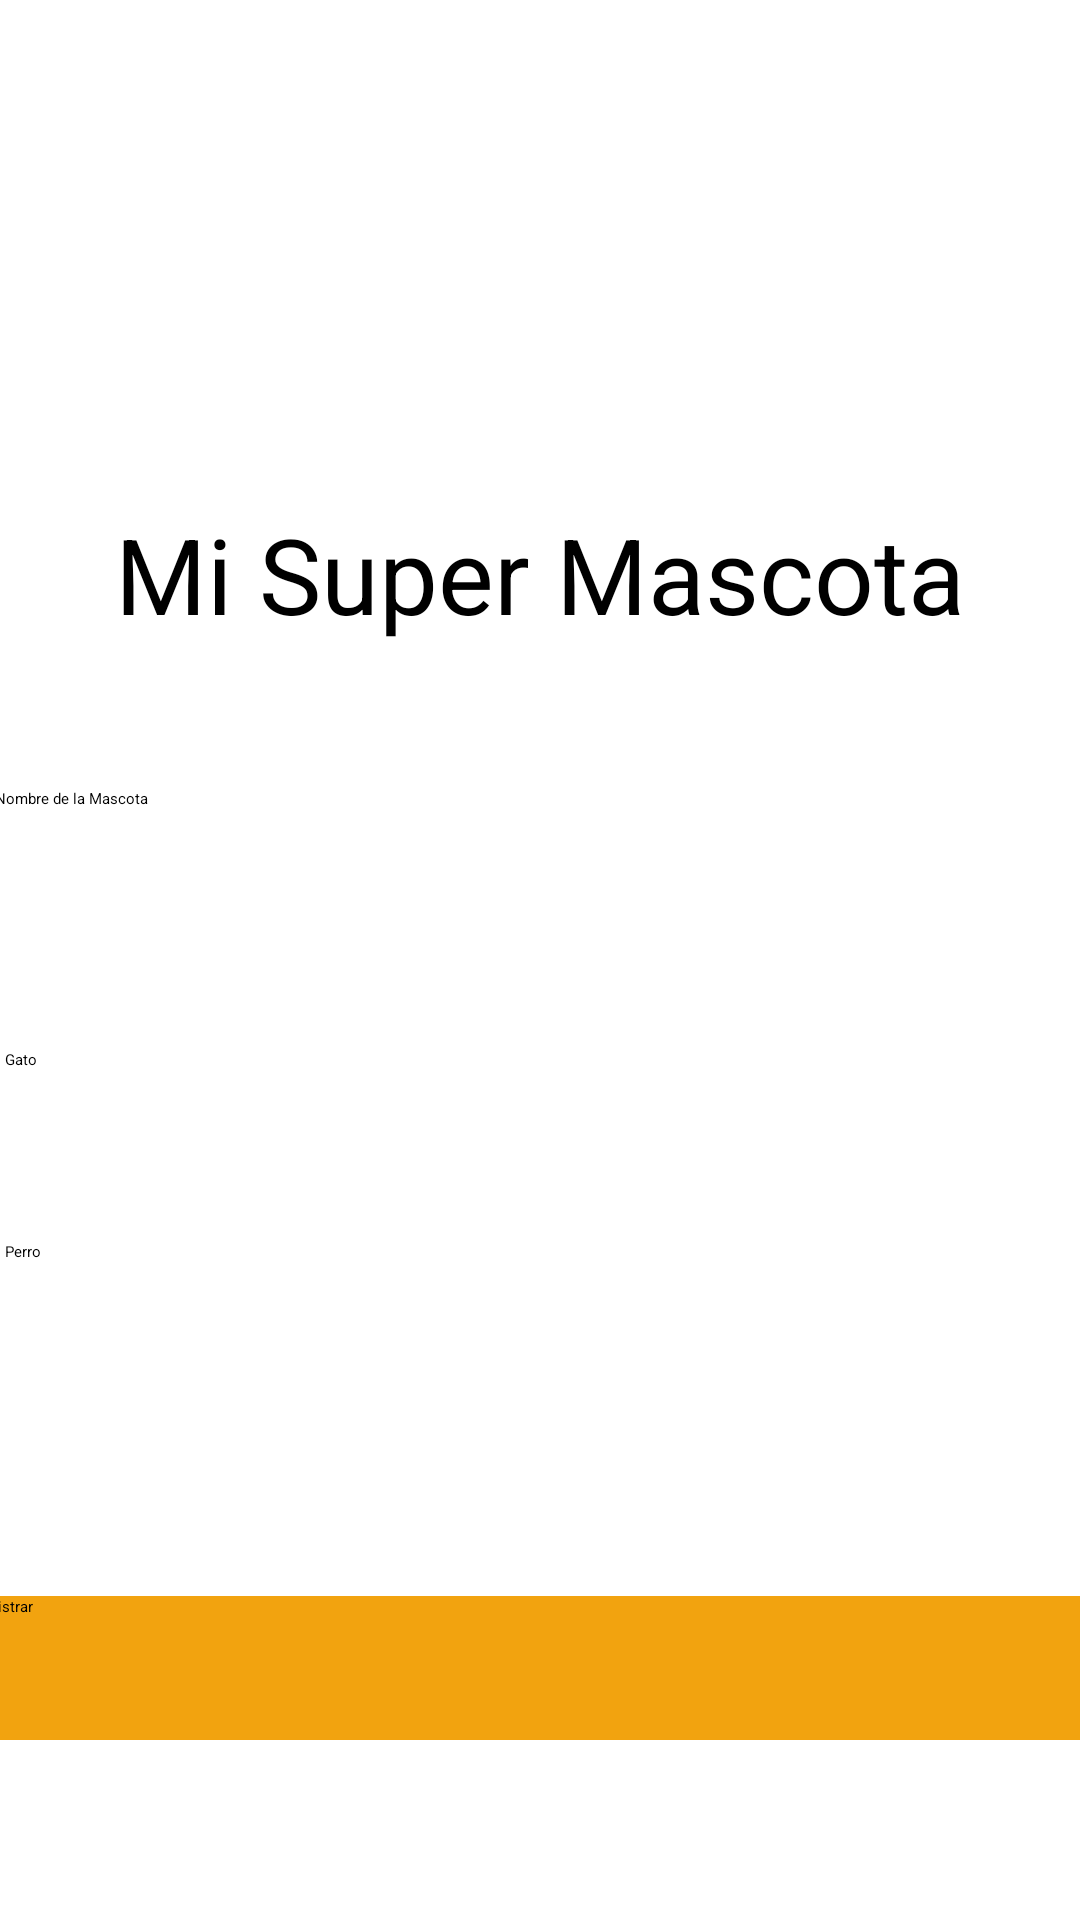

Produce the Android XML layout that renders to this screen, including the resource entries it uses.
<!-- AndroidManifest.xml: application theme Theme.Mascota -->
<!-- res/layout/activity_main.xml -->
<?xml version="1.0" encoding="utf-8"?>
<androidx.constraintlayout.widget.ConstraintLayout xmlns:android="http://schemas.android.com/apk/res/android"
    xmlns:app="http://schemas.android.com/apk/res-auto"
    xmlns:tools="http://schemas.android.com/tools"
    android:layout_width="match_parent"
    android:layout_height="match_parent"
    tools:context=".MainActivity">

    <ImageView
        android:id="@+id/imageView2"
        android:layout_width="137dp"
        android:layout_height="100dp"
        android:layout_marginTop="36dp"
        app:layout_constraintEnd_toEndOf="parent"
        app:layout_constraintStart_toStartOf="parent"
        app:layout_constraintTop_toTopOf="parent"
        app:srcCompat="@drawable/gato" />

    <TextView
        android:id="@+id/lblTitle2"
        android:layout_width="wrap_content"
        android:layout_height="wrap_content"
        android:layout_marginTop="32dp"
        android:text="@string/lblTitle"
        android:textSize="35dp"
        app:layout_constraintEnd_toEndOf="parent"
        app:layout_constraintHorizontal_bias="0.498"
        app:layout_constraintStart_toStartOf="parent"
        app:layout_constraintTop_toBottomOf="@+id/imageView2" />

    <EditText
        android:id="@+id/etNombre"
        android:layout_width="364dp"
        android:layout_height="52dp"
        android:layout_marginTop="48dp"
        android:ems="10"
        android:hint="@string/etNombreMascota"
        android:inputType="textPersonName"
        app:layout_constraintEnd_toEndOf="parent"
        app:layout_constraintStart_toStartOf="parent"
        app:layout_constraintTop_toBottomOf="@+id/lblTitle2" />

    <RadioGroup
        android:layout_width="wrap_content"
        android:layout_height="wrap_content"
        app:layout_constraintBottom_toTopOf="@+id/btnRegistrar"
        app:layout_constraintEnd_toEndOf="parent"
        app:layout_constraintStart_toStartOf="parent"
        app:layout_constraintTop_toBottomOf="@+id/etNombre"
        app:layout_constraintVertical_bias="0.222">

        <RadioButton
            android:id="@+id/rbGato"
            android:layout_width="357dp"
            android:layout_height="44dp"
            android:layout_marginTop="16dp"
            android:text="@string/rbGato" />

        <RadioButton
            android:id="@+id/rbPerro"
            android:layout_width="356dp"
            android:layout_height="51dp"
            android:layout_marginTop="20dp"
            android:text="@string/rbPerro" />
    </RadioGroup>

    <Button
        android:id="@+id/btnRegistrar"
        android:layout_width="380dp"
        android:layout_height="48dp"
        android:layout_marginBottom="60dp"
        android:background="@color/orange_cat"
        android:text="@string/btnRegistrar"
        android:onClick="totalPago"
        app:layout_constraintBottom_toBottomOf="parent"
        app:layout_constraintEnd_toEndOf="parent"
        app:layout_constraintHorizontal_bias="0.483"
        app:layout_constraintStart_toStartOf="parent" />

</androidx.constraintlayout.widget.ConstraintLayout>
<!-- resources referenced by this layout -->
<resources>
  <color name="orange_cat">#F2A30F</color>
  <!-- drawable gato: png bitmap (drawable, 1704 bytes) -->
  <string name="btnRegistrar">Registrar</string>
  <string name="etNombreMascota">Nombre de la Mascota</string>
  <string name="lblTitle">Mi Super Mascota</string>
  <string name="rbGato">Gato</string>
  <string name="rbPerro">Perro</string>
  <style name="Theme.Mascota" parent="Theme.MaterialComponents.DayNight.DarkActionBar">
          
          <item name="colorPrimary">@color/blue_cat</item>
          <item name="colorPrimaryVariant">@color/orange_cat</item>
          <item name="colorOnPrimary">@color/white</item>
          
          <item name="colorSecondary">@color/orange_cat</item>
          <item name="colorSecondaryVariant">@color/orange_cat_200</item>
          <item name="colorOnSecondary">@color/black</item>
          
          <item name="android:statusBarColor" tools:targetApi="l">?attr/colorPrimaryVariant</item>
          
      </style>
  <color name="blue_cat">#048ABF</color>
  <color name="white">#FFFFFF</color>
  <color name="orange_cat_200">#F27F1B</color>
  <color name="black">#FF000000</color>
</resources>
